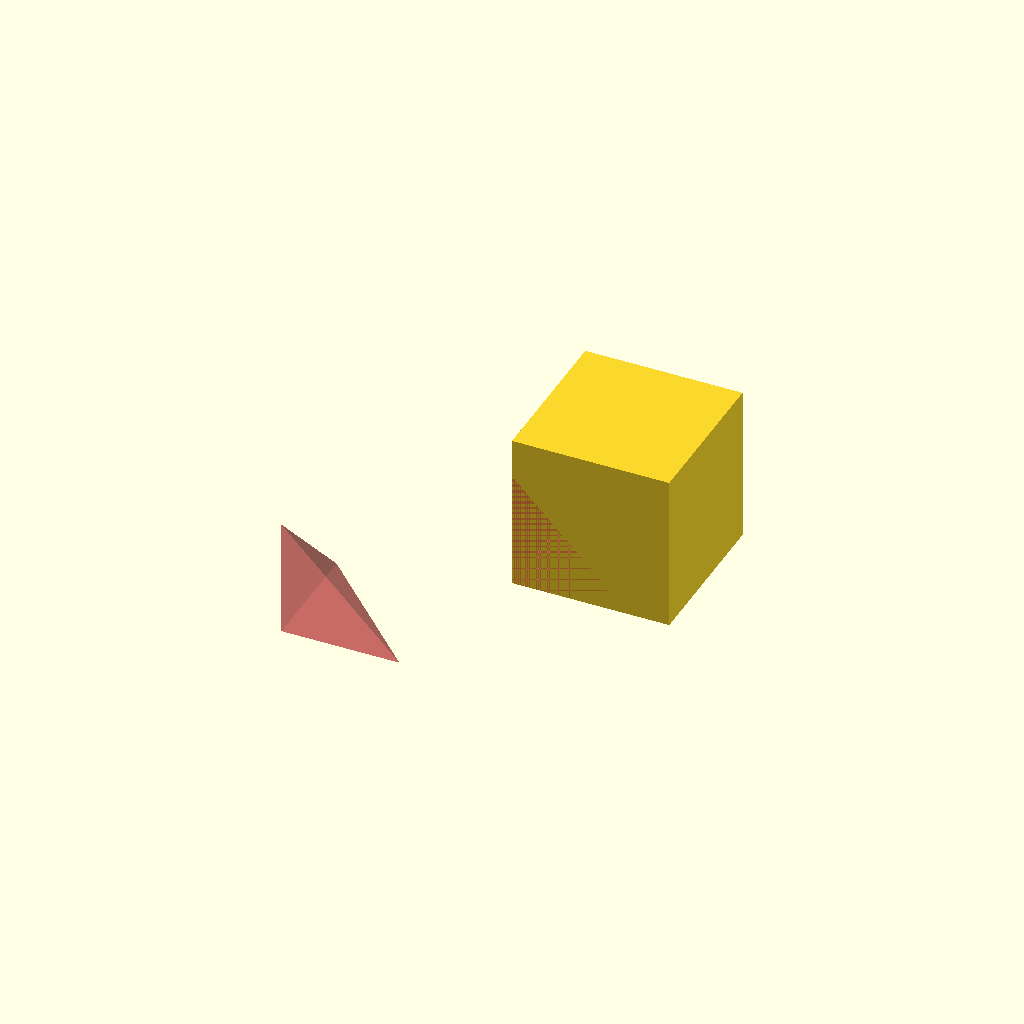
Cell 1 — every parameter at its default value.
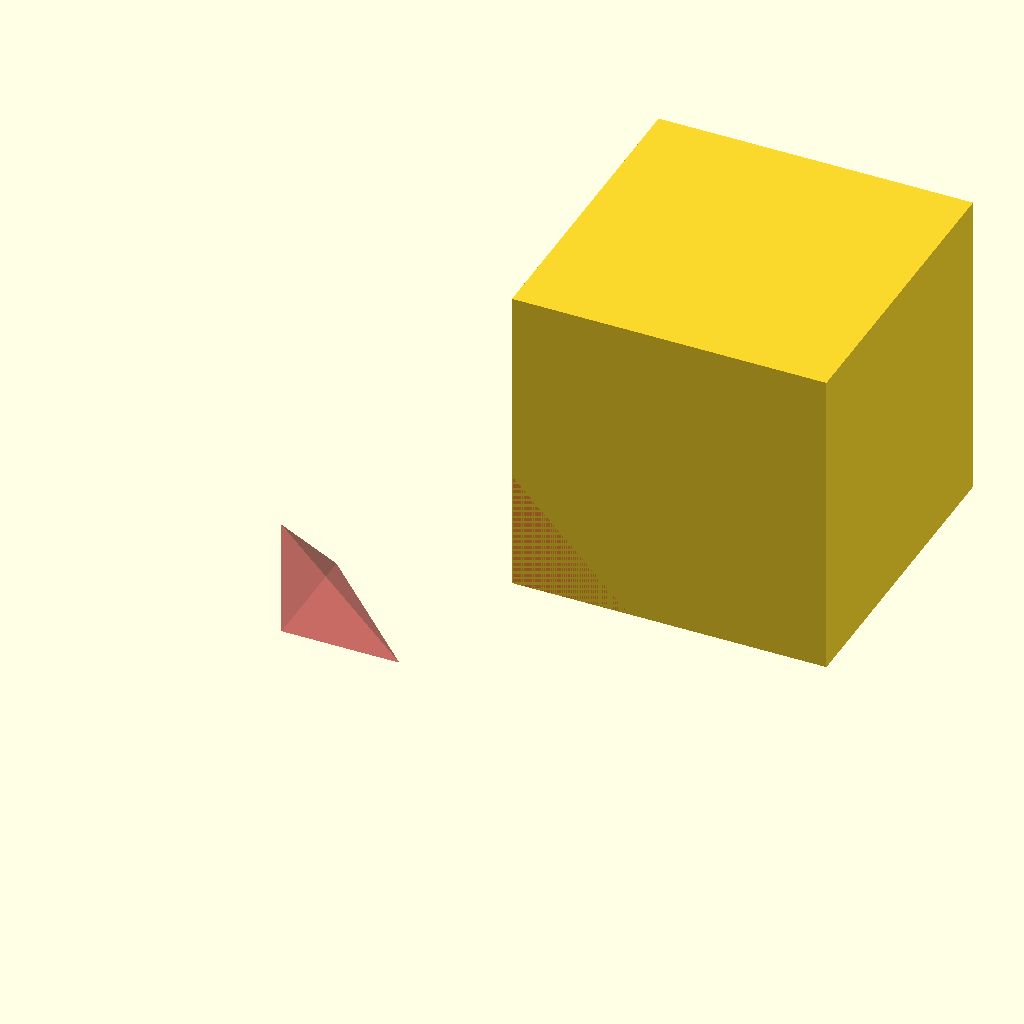
Cell 2 — W set to 40, the other parameters unchanged.
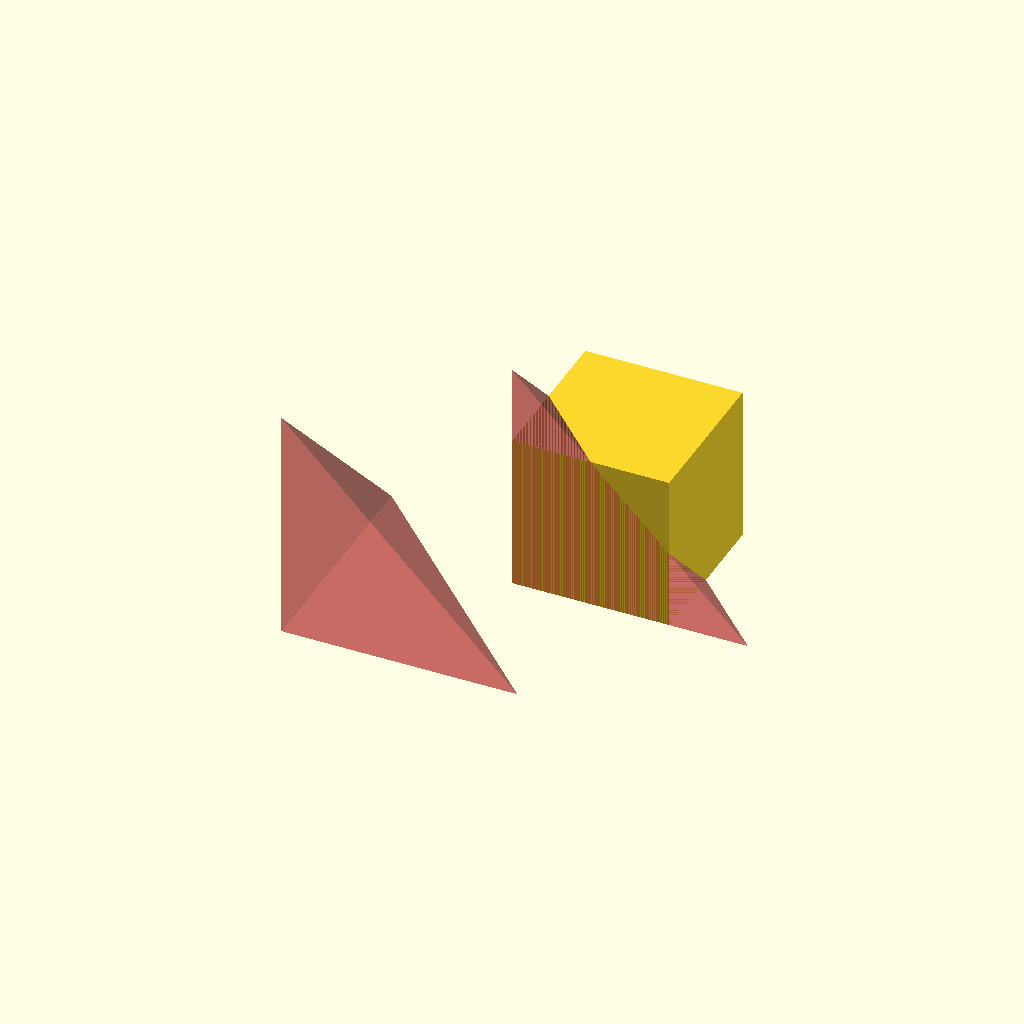
Cell 3 — D set to 30, the other parameters unchanged.
One fixed orthographic camera (rotation 55°, 0°, 25°; colour scheme Cornfield) for every cell.
The OpenSCAD source (original/cutouts/cutout-corner.scad):
W=20;
D=15;

module cutout_cube() {
    difference() {
        cube([W,W,W]);
        poly();
    }
}

module poly() {
    #polyhedron(points=[[0,0,0],     // origin
                        [D,0,0],     // on x axis
                        [0,D,0],     // on y axis
                        [0,0,D]],    // on z axis
                faces=[[0,3,1],      // on x axis
                       [0,2,3],      // on y axis
                       [0,1,2],      // on z axis
                       [1,3,2]]);    // diagonal
}

cutout_cube();
translate([-20,-20,0]) poly();
Parameter table extracted from the source (name, type, default, range or options):
W: number, default 20
D: number, default 15
